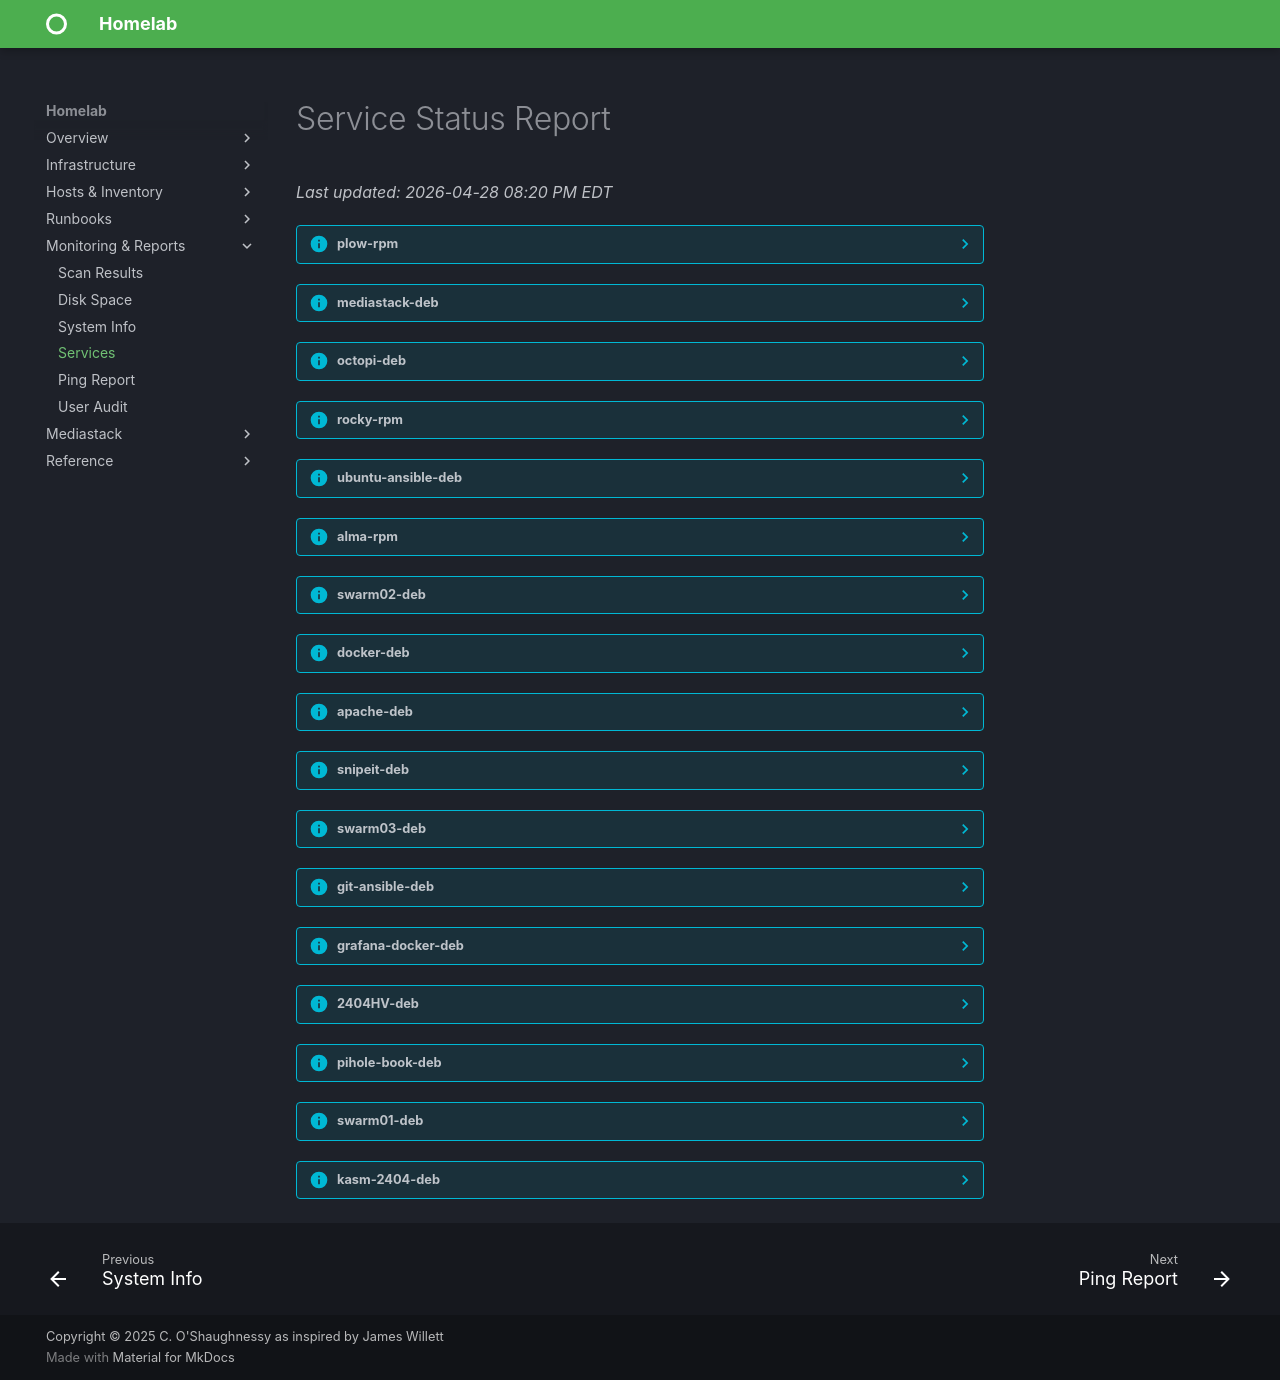

repository: christ0pher0/mkdocs-material-homelab-tut · page: services/index.html · generator: mkdocs

# Service Status Report

_Last updated: 2026-04-28 08:20 PM EDT_

??? info "plow-rpm"

    | Service | Status |
    |---------|--------|
    | sshd | OK |
    | fail2ban | OK |
    | chronyd | OK |
    | docker | OK |
    | httpd | NOT INSTALLED |

??? info "mediastack-deb"

    | Service | Status |
    |---------|--------|
    | ssh | OK |
    | fail2ban | OK |
    | chrony | NOT INSTALLED |
    | docker | OK |
    | apache2 | NOT INSTALLED |

??? info "octopi-deb"

    | Service | Status |
    |---------|--------|
    | ssh | OK |
    | fail2ban | OK |
    | chrony | OK |
    | docker | NOT INSTALLED |
    | apache2 | NOT INSTALLED |

??? info "rocky-rpm"

    | Service | Status |
    |---------|--------|
    | sshd | OK |
    | fail2ban | OK |
    | chronyd | OK |
    | docker | NOT INSTALLED |
    | httpd | OK |

??? info "ubuntu-ansible-deb"

    | Service | Status |
    |---------|--------|
    | ssh | OK |
    | fail2ban | OK |
    | chrony | OK |
    | docker | OK |
    | apache2 | NOT INSTALLED |

??? info "alma-rpm"

    | Service | Status |
    |---------|--------|
    | sshd | OK |
    | fail2ban | OK |
    | chronyd | OK |
    | docker | NOT INSTALLED |
    | httpd | OK |

??? info "swarm02-deb"

    | Service | Status |
    |---------|--------|
    | ssh | OK |
    | fail2ban | OK |
    | chrony | OK |
    | docker | OK |
    | apache2 | OK |

??? info "docker-deb"

    | Service | Status |
    |---------|--------|
    | ssh | OK |
    | fail2ban | OK |
    | chrony | NOT INSTALLED |
    | docker | OK |
    | apache2 | NOT INSTALLED |

??? info "apache-deb"

    | Service | Status |
    |---------|--------|
    | ssh | OK |
    | fail2ban | NOT INSTALLED |
    | chrony | OK |
    | docker | OK |
    | apache2 | OK |

??? info "snipeit-deb"

    | Service | Status |
    |---------|--------|
    | ssh | OK |
    | fail2ban | OK |
    | chrony | FAILED |
    | docker | OK |
    | apache2 | OK |

??? info "swarm03-deb"

    | Service | Status |
    |---------|--------|
    | ssh | OK |
    | fail2ban | OK |
    | chrony | OK |
    | docker | OK |
    | apache2 | OK |

??? info "git-ansible-deb"

    | Service | Status |
    |---------|--------|
    | ssh | OK |
    | fail2ban | OK |
    | chrony | NOT INSTALLED |
    | docker | OK |
    | apache2 | OK |

??? info "grafana-docker-deb"

    | Service | Status |
    |---------|--------|
    | ssh | OK |
    | fail2ban | NOT INSTALLED |
    | chrony | OK |
    | docker | OK |
    | apache2 | NOT INSTALLED |

??? info "2404HV-deb"

    | Service | Status |
    |---------|--------|
    | ssh | OK |
    | fail2ban | OK |
    | chrony | OK |
    | docker | NOT INSTALLED |
    | apache2 | NOT INSTALLED |

??? info "pihole-book-deb"

    | Service | Status |
    |---------|--------|
    | ssh | OK |
    | fail2ban | NOT INSTALLED |
    | chrony | FAILED |
    | docker | NOT INSTALLED |
    | apache2 | NOT INSTALLED |

??? info "swarm01-deb"

    | Service | Status |
    |---------|--------|
    | ssh | OK |
    | fail2ban | OK |
    | chrony | OK |
    | docker | OK |
    | apache2 | OK |

??? info "kasm-2404-deb"

    | Service | Status |
    |---------|--------|
    | ssh | OK |
    | fail2ban | OK |
    | chrony | OK |
    | docker | OK |
    | apache2 | NOT INSTALLED |
